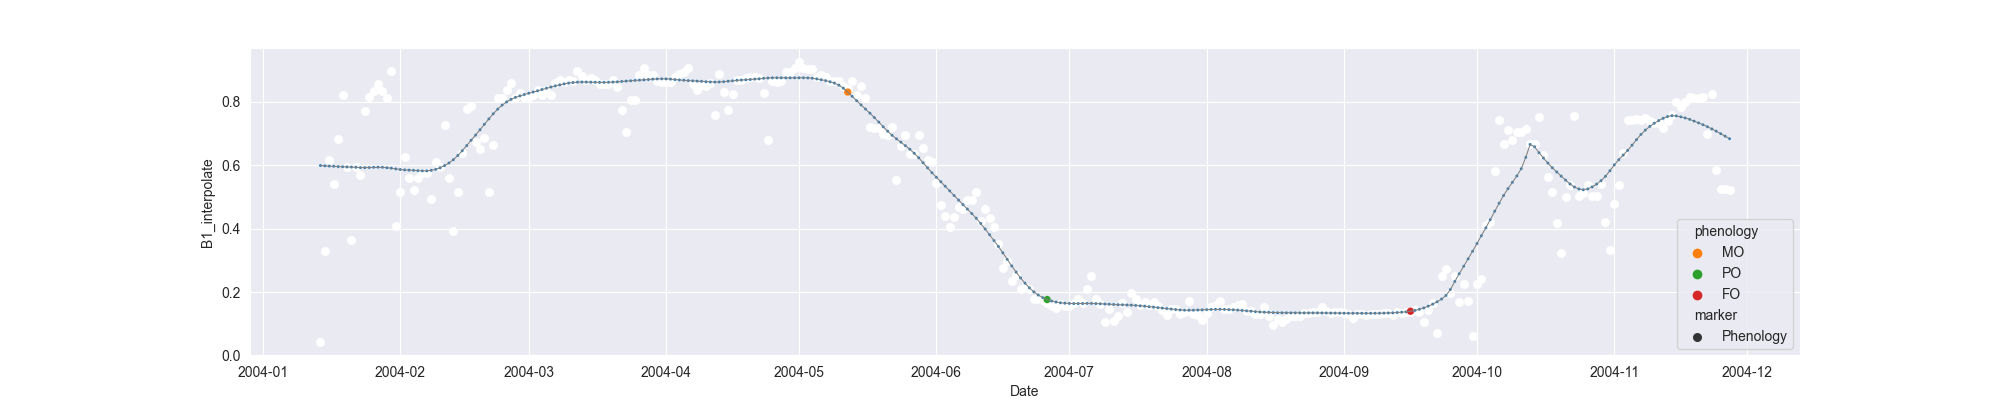

Data behind this chart, as committed beside it:
system:time_start, B1, B1_interpolate, B1_phenology
2004-01-14, 0.04253, 0.04253, 
2004-01-15, , 0.3297, 
2004-01-16, 0.6169, 0.6169, 
2004-01-17, 0.5407, 0.5407, 
2004-01-18, , 0.6814, 
2004-01-19, 0.8221, 0.8221, 
2004-01-20, , 0.5934, 
2004-01-21, 0.3648, 0.3648, 
2004-01-22, , 0.5934, 
2004-01-23, , 0.5674, 
2004-01-24, 0.77, 0.77, 
2004-01-25, , 0.8135, 
2004-01-26, , 0.8347, 
2004-01-27, 0.8569, 0.8569, 
2004-01-28, , 0.8347, 
2004-01-29, 0.8125, 0.8125, 
2004-01-30, 0.8954, 0.8954, 
2004-01-31, 0.4077, 0.4077, 
2004-02-01, , 0.5164, 
2004-02-02, 0.6251, 0.6251, 
2004-02-03, , 0.5588, 
2004-02-04, , 0.5201, 
2004-02-05, , 0.5588, 
2004-02-06, , 0.5757, 
2004-02-07, , 0.5757, 
2004-02-08, 0.4926, 0.4926, 
2004-02-09, , 0.6094, 
2004-02-10, , 0.5927, 
2004-02-11, 0.7262, 0.7262, 
2004-02-12, , 0.5593, 
2004-02-13, 0.3924, 0.3924, 
2004-02-14, , 0.5153, 
2004-02-15, 0.6383, 0.6383, 
2004-02-16, 0.7781, 0.7781, 
2004-02-17, 0.7859, 0.7859, 
2004-02-18, , 0.6741, 
2004-02-19, , 0.6513, 
2004-02-20, , 0.6859, 
2004-02-21, 0.5168, 0.5168, 
2004-02-22, , 0.6642, 
2004-02-23, , 0.8115, 
2004-02-24, 0.8115, 0.8115, 
2004-02-25, , 0.8357, 
2004-02-26, 0.8598, 0.8598, 
2004-02-27, 0.8102, 0.8102, 
2004-02-28, , 0.8284, 
2004-02-29, , 0.8154, 
2004-03-01, , 0.8154, 
2004-03-02, 0.8207, 0.8207, 
2004-03-03, , 0.8375, 
2004-03-04, , 0.8207, 
2004-03-05, , 0.8373, 
2004-03-06, , 0.8207, 
2004-03-07, , 0.8588, 
2004-03-08, , 0.8696, 
2004-03-09, , 0.8614, 
2004-03-10, , 0.8694, 
2004-03-11, , 0.8645, 
2004-03-12, 0.8968, 0.8968, 
2004-03-13, , 0.8805, 
... 259 more rows
